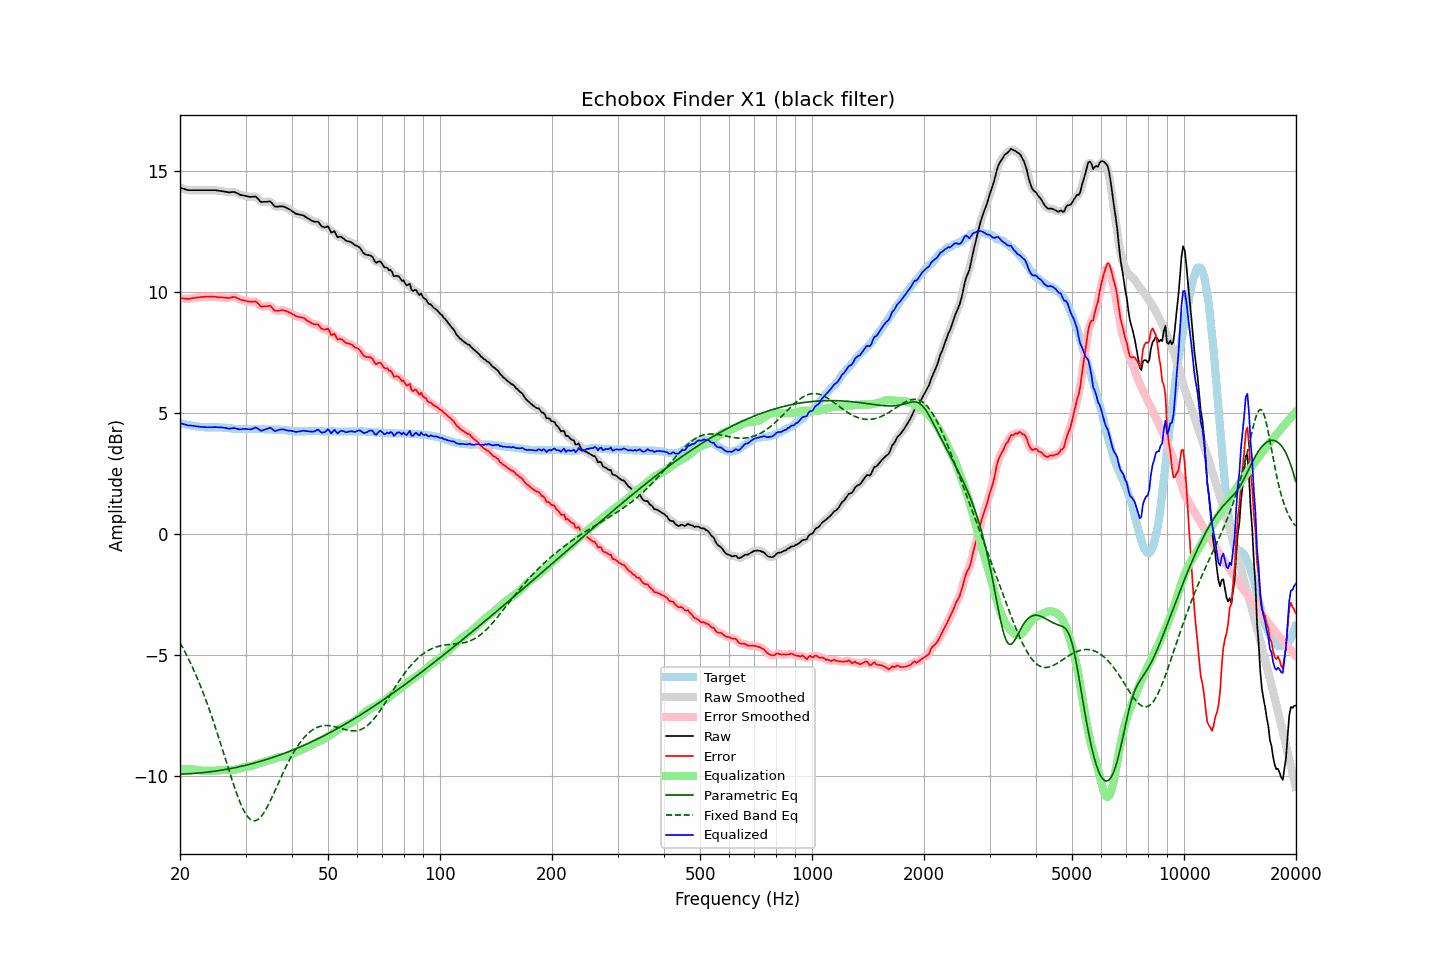

Values plotted in this chart, from the file beside it:
frequency, raw, error, smoothed, error_smoothed, equalization, parametric_eq, fixed_band_eq, equalized_raw, equalized_smoothed, target
20.00, 14.30, 9.74, 14.30, 9.74, -9.73, -9.93, -4.50, 4.57, 4.57, 4.56
20.20, 14.28, 9.73, 14.28, 9.73, -9.73, -9.93, -4.62, 4.56, 4.55, 4.55
20.40, 14.26, 9.73, 14.26, 9.72, -9.72, -9.93, -4.74, 4.54, 4.54, 4.53
20.61, 14.24, 9.72, 14.24, 9.72, -9.72, -9.93, -4.87, 4.52, 4.52, 4.52
20.81, 14.22, 9.72, 14.22, 9.71, -9.72, -9.92, -5.00, 4.50, 4.50, 4.50
21.02, 14.20, 9.71, 14.21, 9.71, -9.72, -9.92, -5.13, 4.48, 4.49, 4.49
21.23, 14.20, 9.72, 14.20, 9.72, -9.72, -9.91, -5.27, 4.48, 4.48, 4.48
21.44, 14.20, 9.73, 14.20, 9.73, -9.73, -9.91, -5.41, 4.47, 4.47, 4.47
21.66, 14.20, 9.75, 14.20, 9.74, -9.74, -9.91, -5.55, 4.46, 4.46, 4.45
21.87, 14.20, 9.75, 14.20, 9.75, -9.75, -9.90, -5.70, 4.45, 4.45, 4.45
22.09, 14.20, 9.76, 14.20, 9.76, -9.76, -9.90, -5.85, 4.44, 4.44, 4.44
22.31, 14.20, 9.77, 14.20, 9.77, -9.77, -9.89, -6.01, 4.43, 4.43, 4.43
22.54, 14.20, 9.78, 14.20, 9.78, -9.78, -9.88, -6.17, 4.43, 4.43, 4.42
22.76, 14.20, 9.79, 14.20, 9.78, -9.78, -9.88, -6.33, 4.42, 4.42, 4.41
22.99, 14.20, 9.79, 14.20, 9.79, -9.79, -9.87, -6.50, 4.41, 4.41, 4.41
23.22, 14.20, 9.80, 14.20, 9.79, -9.79, -9.86, -6.67, 4.41, 4.41, 4.40
23.45, 14.20, 9.80, 14.20, 9.80, -9.80, -9.86, -6.85, 4.41, 4.41, 4.40
23.69, 14.20, 9.80, 14.20, 9.80, -9.80, -9.85, -7.03, 4.40, 4.40, 4.40
23.92, 14.20, 9.80, 14.20, 9.80, -9.80, -9.84, -7.22, 4.40, 4.40, 4.40
24.16, 14.20, 9.80, 14.20, 9.80, -9.80, -9.83, -7.40, 4.40, 4.40, 4.40
24.40, 14.20, 9.80, 14.20, 9.80, -9.80, -9.82, -7.60, 4.40, 4.41, 4.40
24.65, 14.20, 9.80, 14.20, 9.80, -9.79, -9.82, -7.79, 4.41, 4.41, 4.40
24.89, 14.20, 9.80, 14.20, 9.79, -9.79, -9.81, -7.99, 4.41, 4.41, 4.40
25.14, 14.19, 9.79, 14.19, 9.79, -9.79, -9.80, -8.20, 4.40, 4.41, 4.40
25.39, 14.18, 9.78, 14.18, 9.78, -9.78, -9.79, -8.40, 4.40, 4.40, 4.40
25.65, 14.17, 9.78, 14.17, 9.77, -9.77, -9.78, -8.61, 4.40, 4.40, 4.39
25.91, 14.16, 9.77, 14.16, 9.77, -9.77, -9.77, -8.82, 4.39, 4.39, 4.39
26.16, 14.15, 9.77, 14.15, 9.76, -9.76, -9.75, -9.04, 4.39, 4.39, 4.38
26.43, 14.14, 9.76, 14.14, 9.76, -9.76, -9.74, -9.25, 4.38, 4.38, 4.38
26.69, 14.13, 9.76, 14.13, 9.75, -9.76, -9.73, -9.46, 4.37, 4.36, 4.37
26.96, 14.11, 9.75, 14.12, 9.75, -9.76, -9.72, -9.68, 4.35, 4.35, 4.36
27.23, 14.11, 9.75, 14.12, 9.75, -9.77, -9.71, -9.89, 4.34, 4.35, 4.36
27.50, 14.12, 9.77, 14.12, 9.77, -9.77, -9.69, -10.10, 4.35, 4.36, 4.35
27.77, 14.13, 9.79, 14.12, 9.78, -9.76, -9.68, -10.30, 4.37, 4.36, 4.34
28.05, 14.12, 9.79, 14.12, 9.78, -9.75, -9.67, -10.50, 4.37, 4.36, 4.33
28.33, 14.09, 9.76, 14.09, 9.76, -9.74, -9.65, -10.69, 4.35, 4.35, 4.33
28.62, 14.06, 9.73, 14.06, 9.73, -9.73, -9.64, -10.87, 4.33, 4.33, 4.33
28.90, 14.02, 9.70, 14.03, 9.70, -9.71, -9.62, -11.04, 4.31, 4.32, 4.32
29.19, 14.00, 9.67, 14.00, 9.67, -9.68, -9.61, -11.20, 4.32, 4.32, 4.33
29.48, 13.99, 9.66, 13.99, 9.65, -9.66, -9.59, -11.35, 4.33, 4.33, 4.33
29.78, 13.97, 9.64, 13.97, 9.64, -9.64, -9.58, -11.48, 4.33, 4.33, 4.33
30.08, 13.96, 9.63, 13.96, 9.62, -9.63, -9.56, -11.59, 4.34, 4.33, 4.33
30.38, 13.94, 9.61, 13.94, 9.61, -9.62, -9.55, -11.68, 4.32, 4.32, 4.33
30.68, 13.93, 9.60, 13.93, 9.60, -9.61, -9.53, -11.76, 4.32, 4.32, 4.33
30.99, 13.92, 9.59, 13.93, 9.59, -9.61, -9.51, -11.81, 4.31, 4.32, 4.33
31.30, 13.93, 9.60, 13.93, 9.60, -9.59, -9.50, -11.85, 4.34, 4.34, 4.33
31.61, 13.93, 9.60, 13.94, 9.60, -9.57, -9.48, -11.86, 4.36, 4.37, 4.33
31.93, 13.94, 9.61, 13.92, 9.59, -9.54, -9.46, -11.85, 4.40, 4.38, 4.33
32.24, 13.88, 9.56, 13.87, 9.55, -9.52, -9.44, -11.83, 4.36, 4.36, 4.32
32.57, 13.81, 9.49, 13.81, 9.48, -9.49, -9.42, -11.78, 4.32, 4.32, 4.32
32.89, 13.73, 9.41, 13.75, 9.42, -9.47, -9.40, -11.72, 4.26, 4.28, 4.32
33.22, 13.71, 9.39, 13.72, 9.39, -9.45, -9.38, -11.64, 4.26, 4.27, 4.32
33.55, 13.72, 9.40, 13.71, 9.39, -9.43, -9.36, -11.54, 4.29, 4.28, 4.32
33.89, 13.72, 9.41, 13.72, 9.40, -9.41, -9.34, -11.44, 4.31, 4.31, 4.31
34.23, 13.72, 9.41, 13.73, 9.42, -9.39, -9.32, -11.32, 4.33, 4.34, 4.31
34.57, 13.73, 9.42, 13.74, 9.42, -9.37, -9.30, -11.20, 4.36, 4.36, 4.31
34.92, 13.74, 9.43, 13.72, 9.41, -9.35, -9.28, -11.06, 4.39, 4.37, 4.31
35.27, 13.68, 9.37, 13.67, 9.36, -9.33, -9.26, -10.92, 4.35, 4.34, 4.31
35.62, 13.60, 9.29, 13.60, 9.29, -9.31, -9.24, -10.78, 4.29, 4.30, 4.31
35.97, 13.52, 9.22, 13.54, 9.24, -9.28, -9.21, -10.63, 4.24, 4.26, 4.30
... 635 more rows
